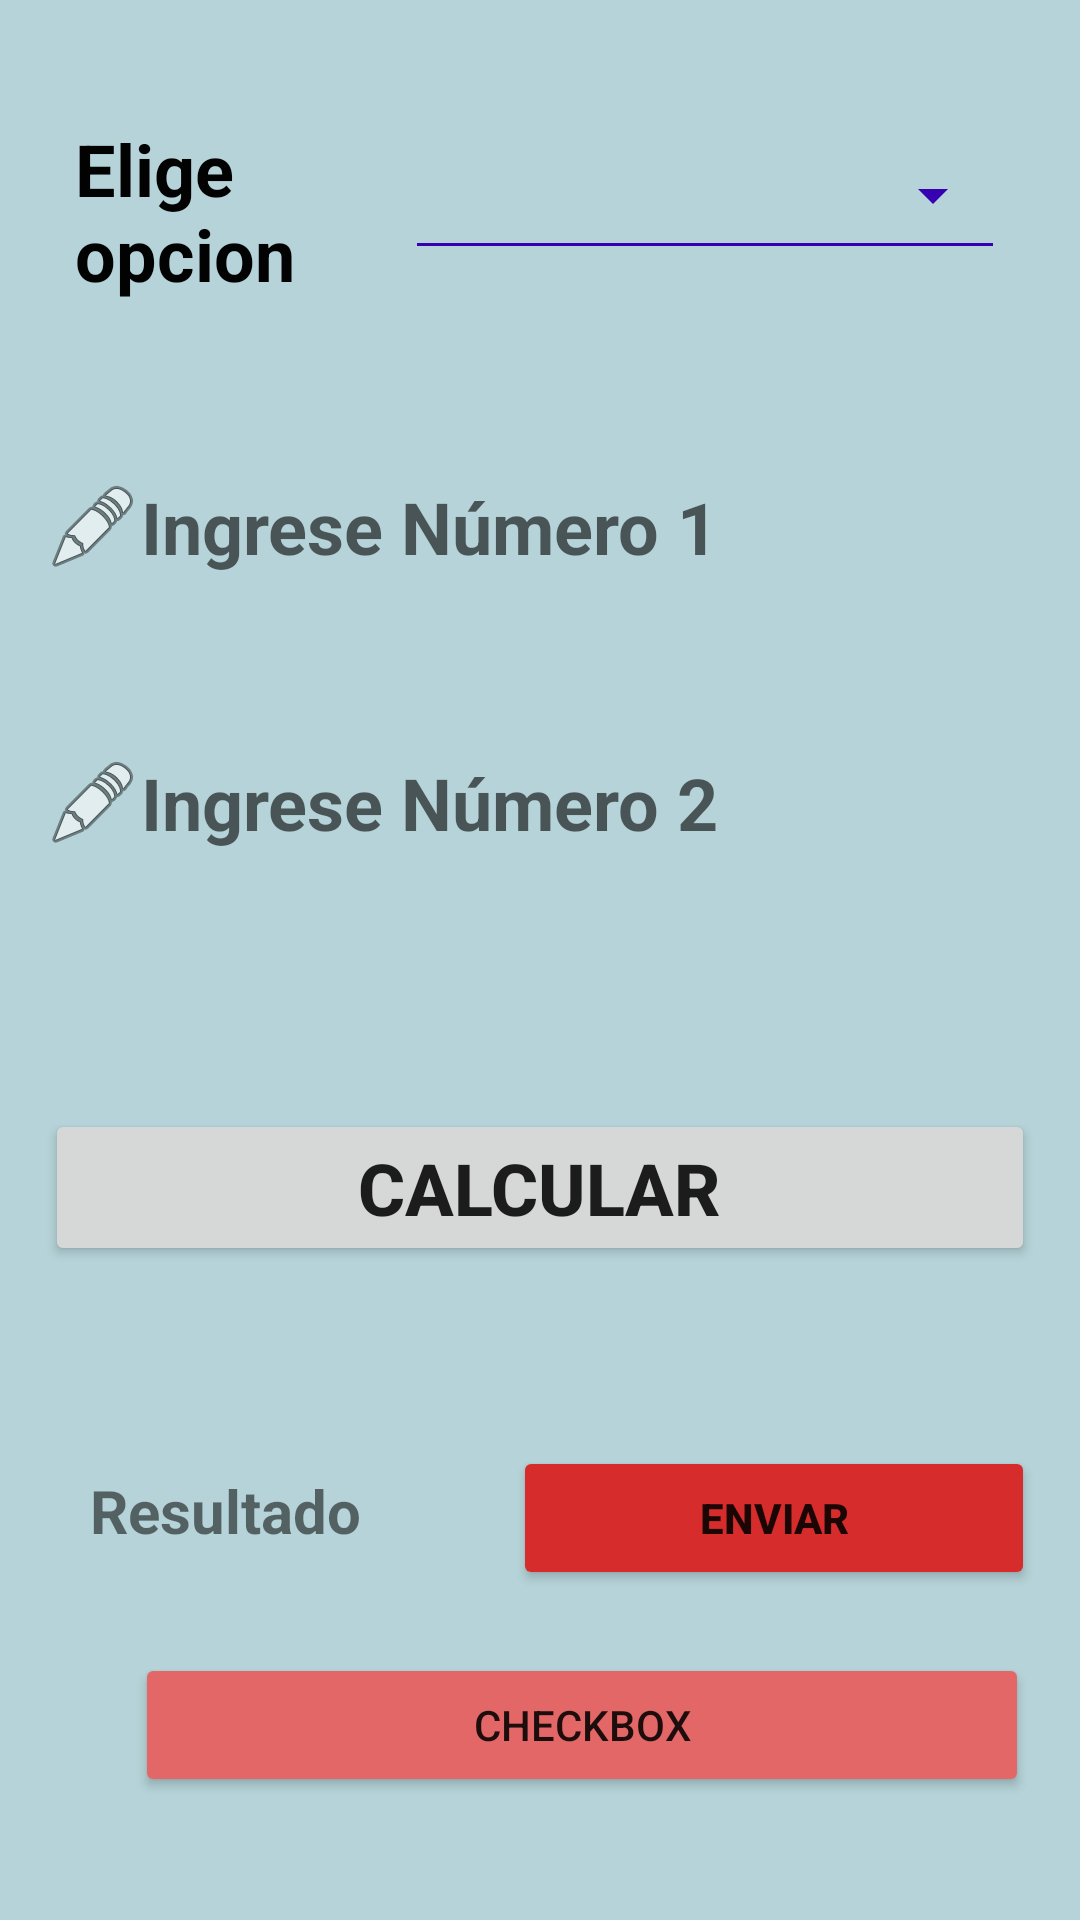

Reconstruct the res/layout file that produces this screen, plus the resources it refers to.
<!-- AndroidManifest.xml: application theme Theme.Ejer_spiner -->
<!-- res/layout/activity_main.xml -->
<?xml version="1.0" encoding="utf-8"?>
<androidx.constraintlayout.widget.ConstraintLayout xmlns:android="http://schemas.android.com/apk/res/android"
    xmlns:app="http://schemas.android.com/apk/res-auto"
    xmlns:tools="http://schemas.android.com/tools"
    android:layout_width="match_parent"
    android:layout_height="match_parent"
    tools:context=".MainActivity">

    <LinearLayout
        android:layout_width="match_parent"
        android:layout_height="match_parent"
        android:background="#B5D3D8"
        android:orientation="vertical"
        android:padding="15dp">

        <LinearLayout
            android:layout_width="match_parent"
            android:layout_height="wrap_content"
            android:layout_marginVertical="5dp"
            android:orientation="horizontal"
            android:padding="10dp">

            <TextView
                android:id="@+id/textView2"
                android:layout_width="167dp"
                android:layout_height="wrap_content"
                android:layout_marginVertical="10dp"
                android:layout_weight="1"
                android:backgroundTint="#AA00FF"
                android:text="Elige opcion"
                android:textColor="#020202"
                android:textSize="24sp"
                android:textStyle="bold" />

            <Spinner
                android:id="@+id/spinner"
                style="@style/Widget.AppCompat.Spinner.Underlined"
                android:layout_width="200dp"
                android:layout_height="50dp"
                android:layout_marginVertical="10dp"
                android:backgroundTint="@color/design_default_color_primary_variant"
                android:dropDownSelector="@color/design_default_color_error"
                android:scrollbarSize="10dp" />

        </LinearLayout>

        <LinearLayout
            android:layout_width="match_parent"
            android:layout_height="wrap_content"
            android:orientation="vertical">

            <EditText
                android:id="@+id/et_num1"
                android:layout_width="match_parent"
                android:layout_height="80dp"
                android:layout_marginVertical="10dp"
                android:background="@drawable/color"
                android:drawableLeft="@android:drawable/ic_menu_edit"
                android:ems="10"
                android:hint="@string/numero1"
                android:phoneNumber="true"
                android:textSize="24sp"
                android:textStyle="bold" />

            <EditText
                android:id="@+id/et_num2"
                android:layout_width="match_parent"
                android:layout_height="64dp"
                android:layout_marginVertical="10dp"
                android:background="@drawable/color"
                android:drawableLeft="@android:drawable/ic_menu_edit"
                android:ems="10"
                android:hint="@string/numero2"
                android:phoneNumber="true"
                android:textSize="24sp"
                android:textStyle="bold" />

        </LinearLayout>

        <LinearLayout
            android:layout_width="match_parent"
            android:layout_height="wrap_content"
            android:layout_marginVertical="30dp"
            android:orientation="horizontal">

            <Button
                android:id="@+id/btn_calcular"
                android:layout_width="wrap_content"
                android:layout_height="wrap_content"
                android:layout_marginVertical="30dp"
                android:layout_weight="1"
                android:drawableLeft="@drawable/dicenocolor"
                android:drawableTint="#F44336"
                android:text="@string/calcular"
                android:textSize="24sp"
                android:textStyle="bold"
                app:iconPadding="-30dp" />
        </LinearLayout>

        <LinearLayout
            android:layout_width="match_parent"
            android:layout_height="69dp"
            android:orientation="horizontal">

            <TextView
                android:id="@+id/tv_resul"
                android:layout_width="60dp"
                android:layout_height="58dp"
                android:layout_marginRight="5dp"
                android:layout_weight="1"
                android:paddingLeft="15dp"
                android:text="Resultado"
                android:textSize="20sp"
                android:textStyle="bold" />

            <Button
                android:id="@+id/btn_enviar"
                android:layout_width="wrap_content"
                android:layout_height="wrap_content"
                android:layout_marginLeft="5dp"
                android:layout_weight="1"
                android:backgroundTint="#D62C2C"
                android:text="@string/enviar"
                android:textStyle="bold" />



        </LinearLayout>

        <Button
            android:id="@+id/checkbox1"
            android:layout_width="298dp"
            android:layout_height="wrap_content"
            android:layout_marginLeft="30dp"
            android:backgroundTint="#E46767"
            android:text="checkbox" />
    </LinearLayout>
</androidx.constraintlayout.widget.ConstraintLayout>
<!-- resources referenced by this layout -->
<resources>
  <!-- drawable dicenocolor (drawable) -->
  <?xml version="1.0" encoding="utf-8"?>
  <selector xmlns:android="http://schemas.android.com/apk/res/android">
      <item>
          <shape android:shape="rectangle">
              <corners android:radius="30dp"/>
              <solid android:color="#5FE18F"/>
          </shape>
      </item>
  </selector>
  <string name="calcular">Calcular</string>
  <string name="enviar">Enviar</string>
  <string name="numero1">Ingrese Número 1</string>
  <string name="numero2">Ingrese Número 2</string>
  <style name="Theme.Ejer_spiner" parent="Theme.MaterialComponents.DayNight.DarkActionBar">
          
          <item name="colorPrimary">@color/purple_500</item>
          <item name="colorPrimaryVariant">@color/purple_700</item>
          <item name="colorOnPrimary">@color/white</item>
          
          <item name="colorSecondary">@color/teal_200</item>
          <item name="colorSecondaryVariant">@color/teal_700</item>
          <item name="colorOnSecondary">@color/black</item>
          
          <item name="android:statusBarColor" tools:targetApi="l">?attr/colorPrimaryVariant</item>
          
      </style>
  <!-- not gathered from this repository: default colours our renderer supplied (Android Studio template values) -->
  <color name="purple_500">#FF6200EE</color>
  <color name="purple_700">#FF3700B3</color>
  <color name="teal_200">#FF03DAC5</color>
  <color name="teal_700">#FF018786</color>
  <color name="black">#FF000000</color>
  <color name="white">#FFFFFFFF</color>
</resources>
